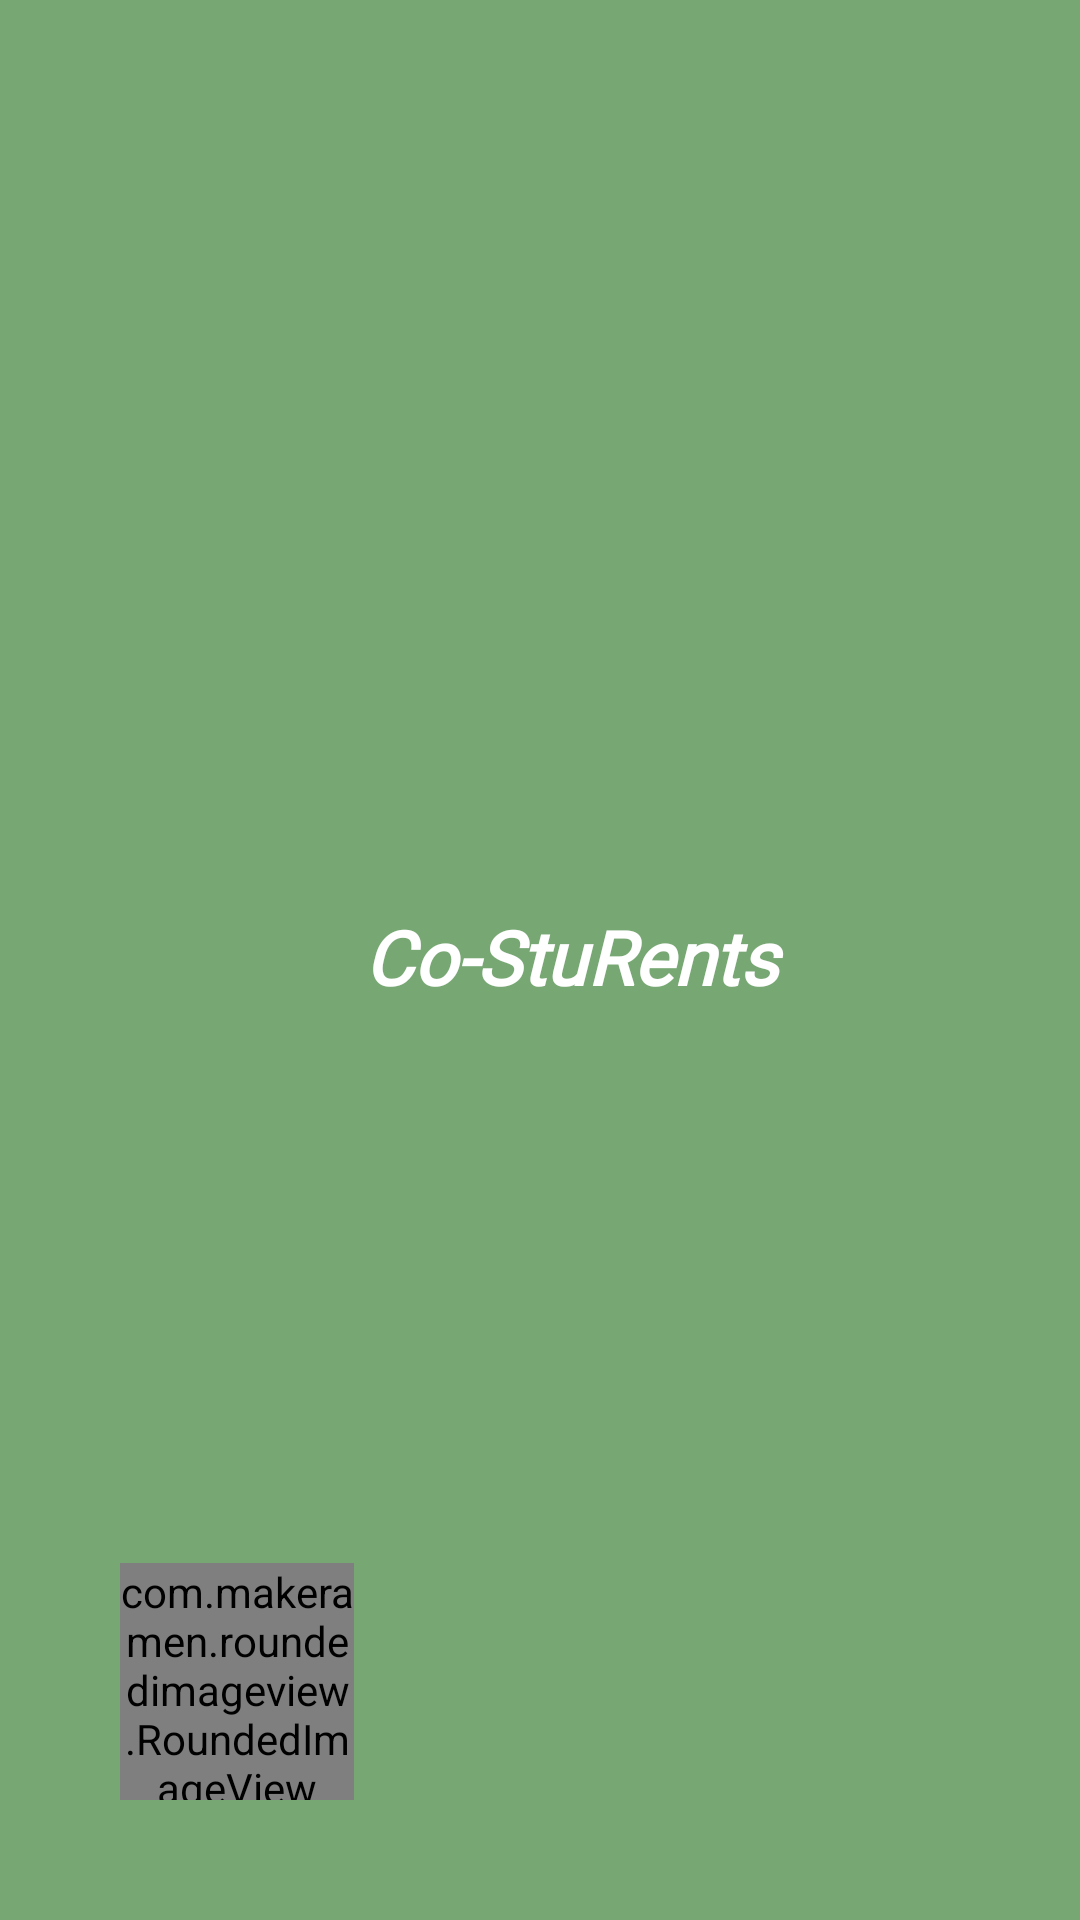

Write the Android layout XML for this screen, with the resource values it uses.
<!-- AndroidManifest.xml: application theme Theme.Yarbi -->
<!-- res/layout/layout_navigation_header.xml -->
<?xml version="1.0" encoding="utf-8"?>
<androidx.constraintlayout.widget.ConstraintLayout xmlns:android="http://schemas.android.com/apk/res/android"
    xmlns:tools="http://schemas.android.com/tools"
    android:layout_width="match_parent"
    android:layout_height="wrap_content"
    android:background="@drawable/ridabg"
    xmlns:app="http://schemas.android.com/apk/res-auto"
    android:padding="40dp">


    <com.makeramen.roundedimageview.RoundedImageView
        android:id="@+id/image_profile"
        android:layout_width="78dp"
        android:layout_height="79dp"
        android:scaleType="centerCrop"
        android:src="@drawable/logo"
        app:layout_constraintBottom_toBottomOf="parent"
        app:layout_constraintEnd_toEndOf="parent"
        app:layout_constraintHorizontal_bias="0.0"
        app:layout_constraintStart_toStartOf="parent"
        app:layout_constraintTop_toTopOf="parent"
        app:layout_constraintVertical_bias="1.0"
        app:riv_oval="true" />

    <TextView
        android:id="@+id/text_view"
        android:layout_width="154dp"
        android:layout_height="32dp"
        android:fontFamily="@font/licorice"
        android:text="Co-StuRents"
        android:textColor="@color/white"
        android:textSize="25dp"
        android:textStyle="bold|italic"
        app:layout_constraintBottom_toBottomOf="parent"
        app:layout_constraintEnd_toEndOf="parent"
        app:layout_constraintHorizontal_bias="0.071"
        app:layout_constraintStart_toEndOf="@+id/image_profile"
        app:layout_constraintTop_toTopOf="parent"
        app:layout_constraintVertical_bias="0.496" />

</androidx.constraintlayout.widget.ConstraintLayout>
<!-- resources referenced by this layout -->
<resources>
  <color name="white">#FFFFFFFF</color>
  <!-- drawable logo: jpeg bitmap (drawable, 43902 bytes) -->
  <!-- drawable ridabg: jpeg bitmap (drawable, 10440 bytes) -->
  <style name="Theme.Yarbi" parent="Theme.MaterialComponents.DayNight.DarkActionBar">
          
          <item name="colorPrimary">@color/purple_500</item>
          <item name="colorPrimaryVariant">@color/purple_700</item>
          <item name="colorOnPrimary">@color/white</item>
          
          <item name="colorSecondary">@color/teal_200</item>
          <item name="colorSecondaryVariant">@color/teal_700</item>
          <item name="colorOnSecondary">@color/black</item>
          
          <item name="android:statusBarColor" tools:targetApi="l">?attr/colorPrimaryVariant</item>
          
      </style>
  <color name="purple_500">#C4556B2F</color>
  <color name="purple_700">#0C6AAF4C</color>
  <color name="teal_200">#D8556B2F</color>
  <color name="teal_700">#E6E3D6</color>
  <color name="black">#000000</color>
</resources>
